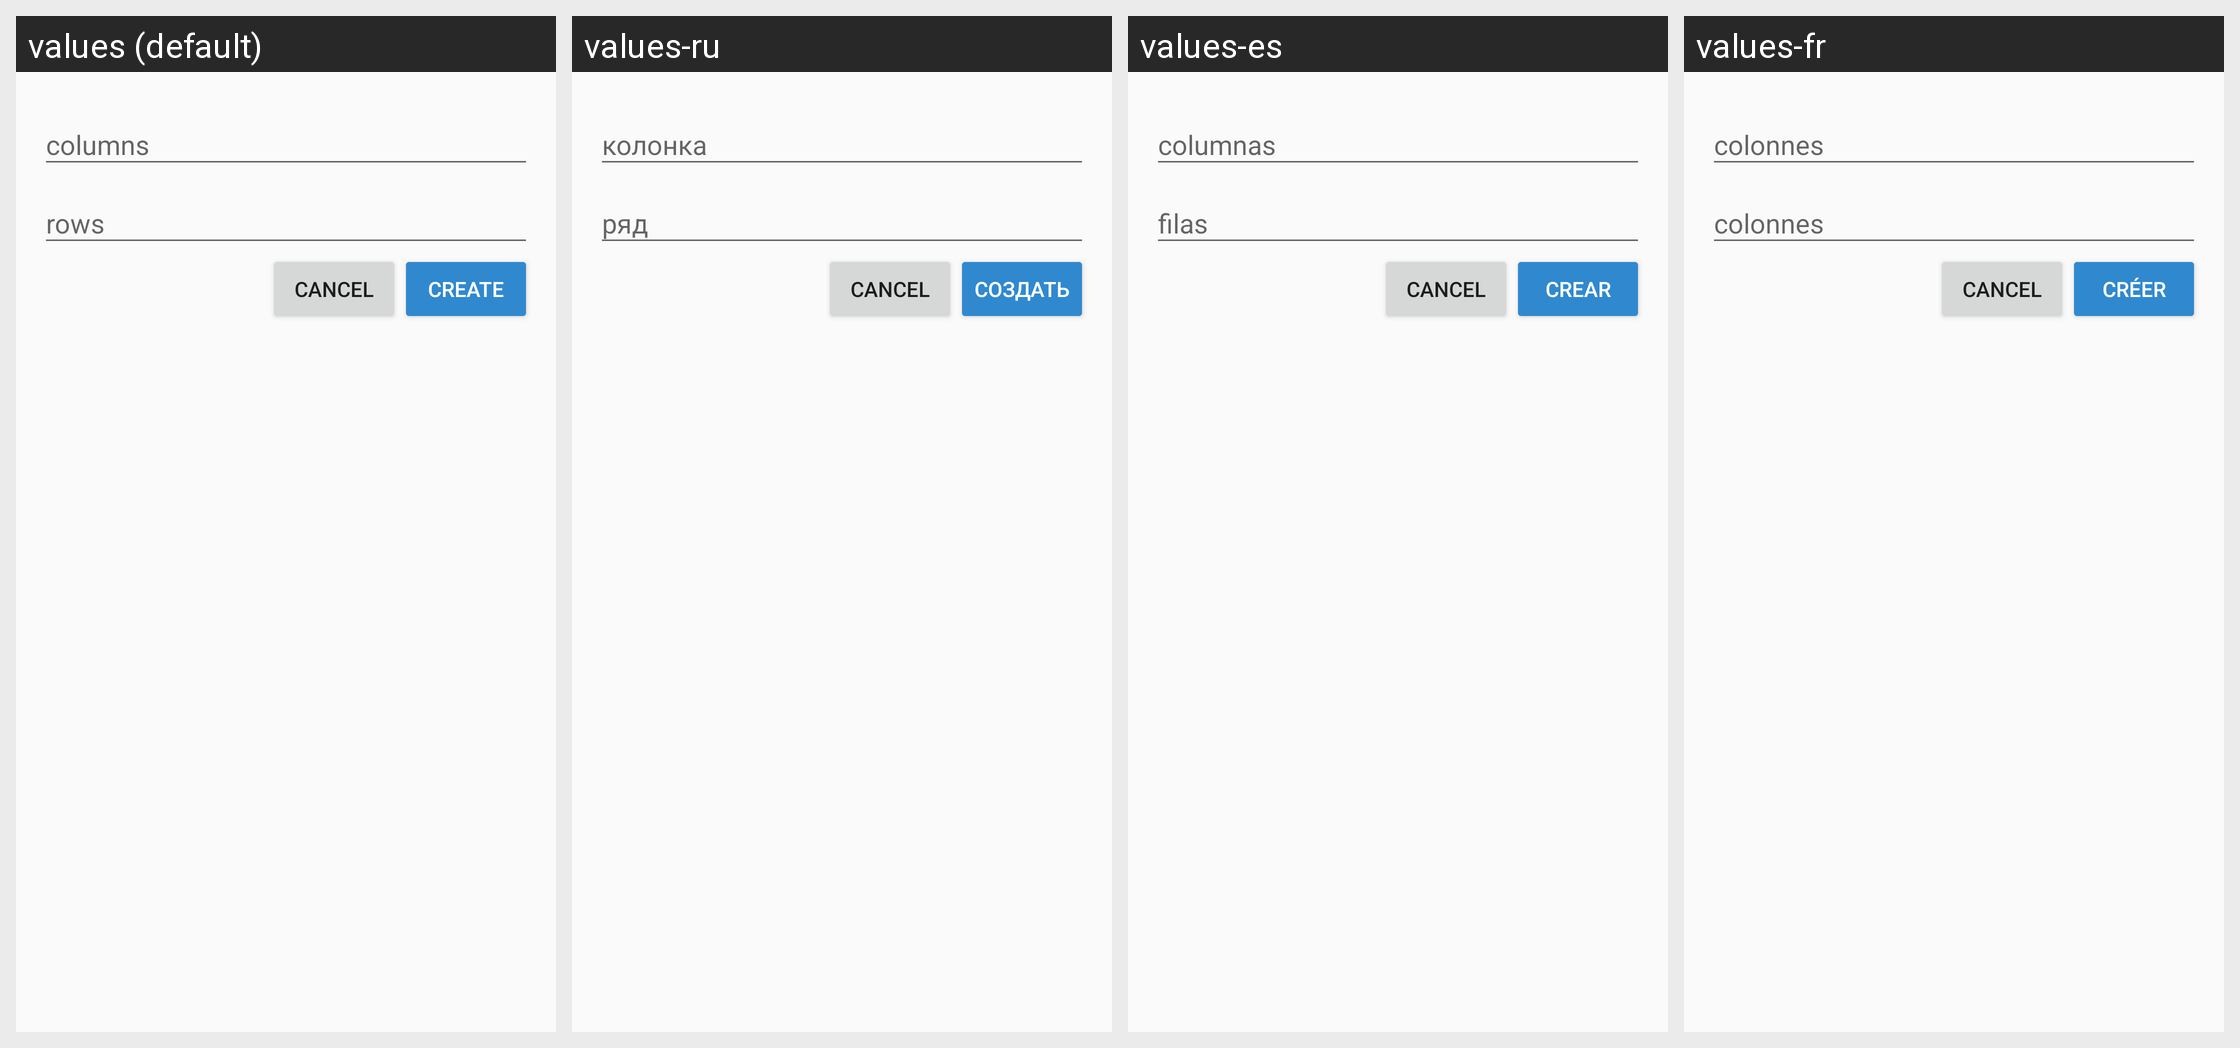

For this localized Android screen grid, give each drawn string resource with its value in every locale shown.
Android screen res/layout/fragment_matrix_dimens.xml rendered under 4 locales, left to right: values (default), values-ru, values-es, values-fr. Device: Nexus 5 (rendered at 1080×1920; each locale shown at half size, 540×960, under a caption strip naming it); theme AppThemeLight.
Other locales in the repository, not shown: values-pl, values-vi, values-zh-rCN.
Strings drawn on this screen, with the default value and each locale's value (text and hints the layout hard-codes, and strings that could not be matched under every locale, appear in the picture but are not listed):

column
  values: columns
  values-ru: колонка
  values-es: columnas
  values-fr: colonnes

row
  values: rows
  values-ru: ряд
  values-es: filas
  values-fr: colonnes

create
  values: Create
  values-ru: Создать
  values-es: Crear
  values-fr: Créer
